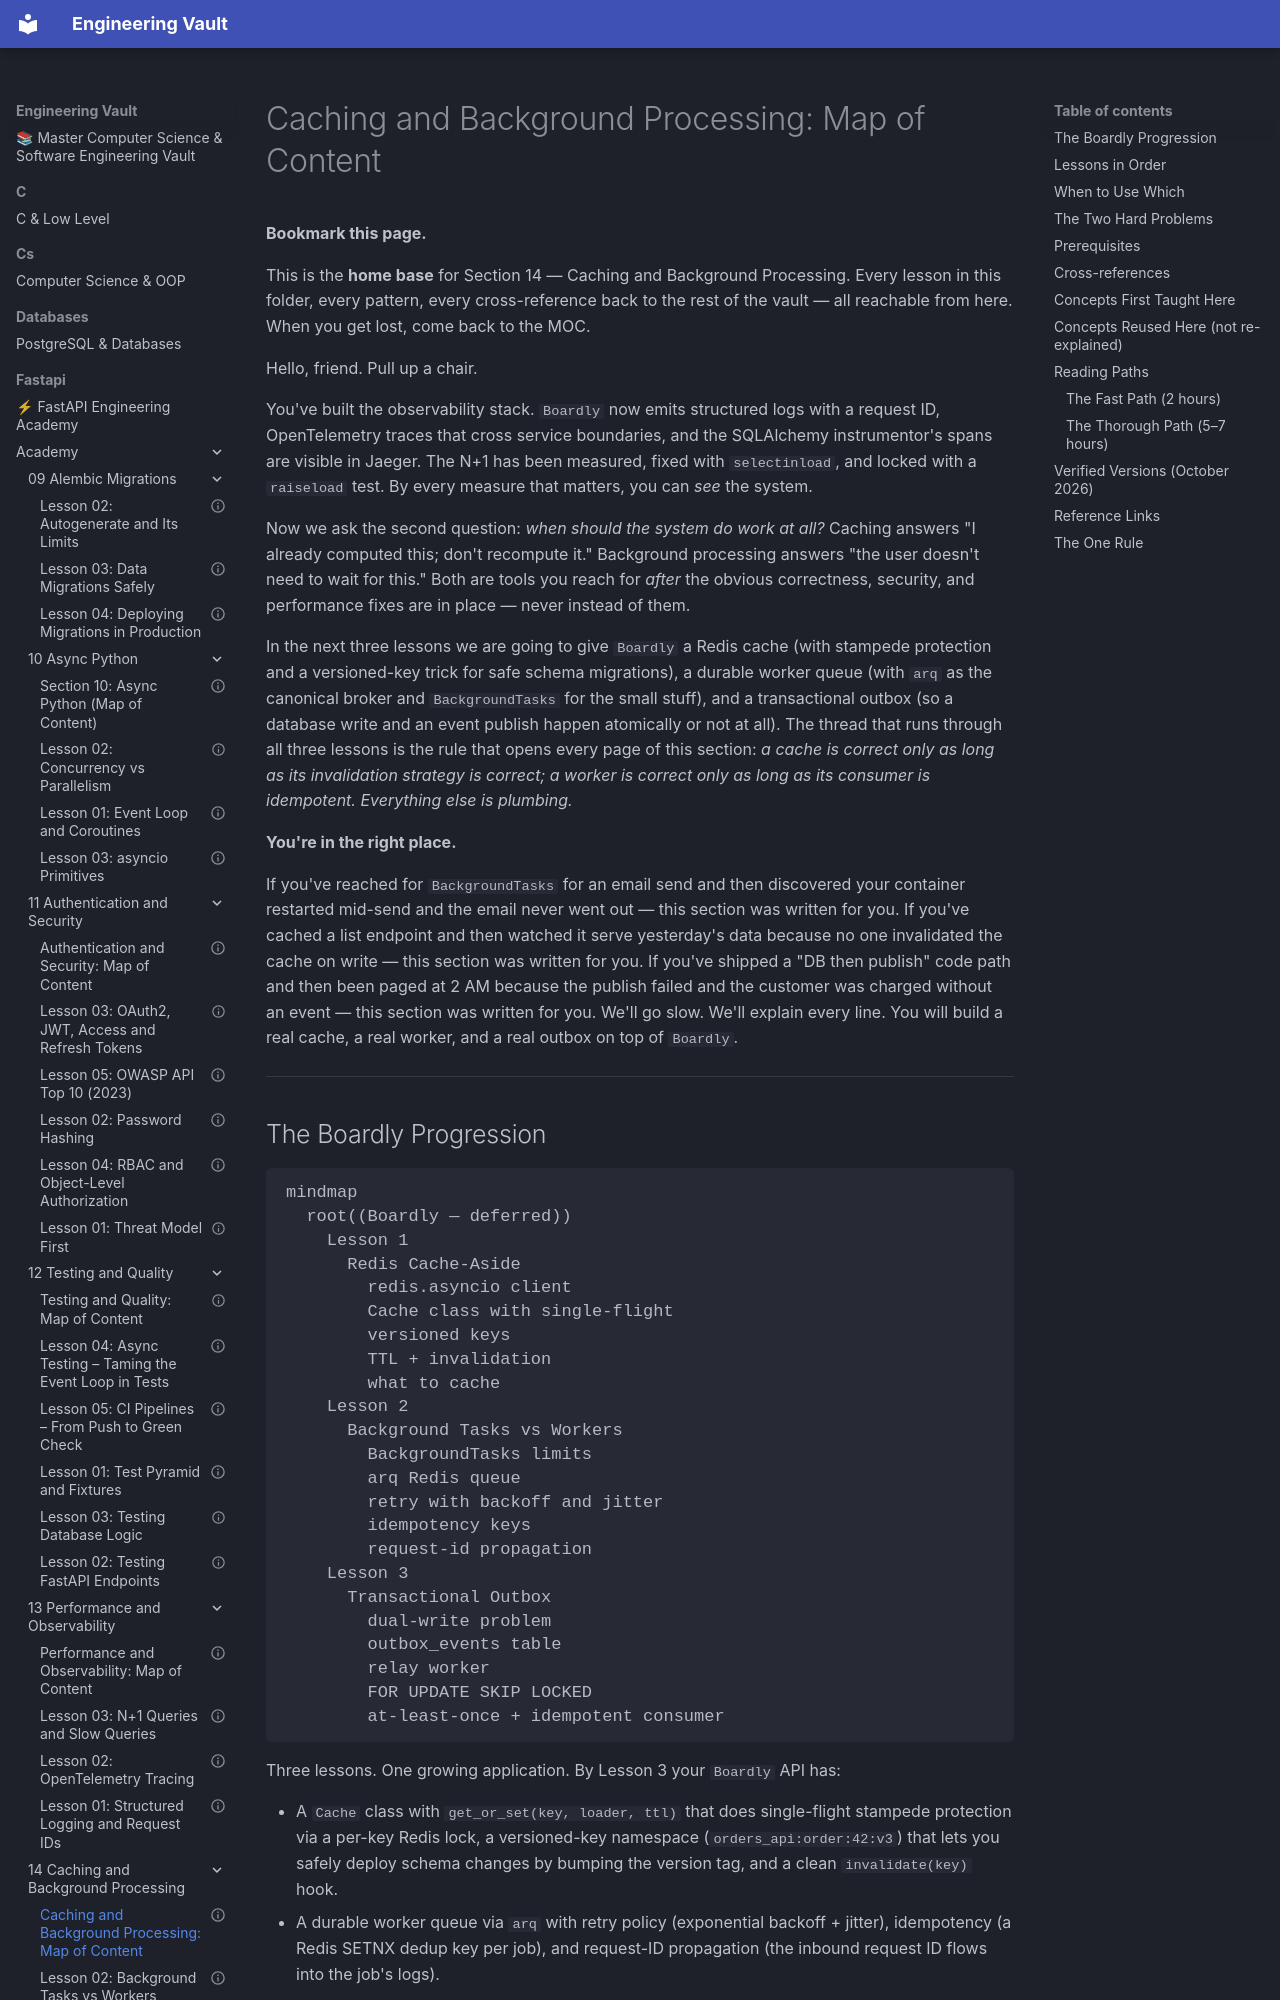

repository: Saff9/engineering-vault · page: fastapi/academy/14-Caching-and-Background-Processing/00-Caching-MOC/index.html · generator: mkdocs

---
title: "Caching and Background Processing: Map of Content"
aliases:
 - Caching MOC
 - Background Processing MOC
 - 14-Caching-and-Background-Processing
tags:
 - moc
 - caching
 - background
 - redis
 - arq
 - index
course_level: intermediate
status: complete
related:
 - "[[00-Start-Here/Concept-Registry]]"
 - "[[00-Start-Here/Curriculum-Index]]"
 - "[[13-Performance-and-Observability/00-Observability-MOC]]"
 - "[[03-FastAPI-Core/Background-Tasks-Streaming-Uploads]]"
 - "[[15-External-Integrations/00-Integrations-MOC]]"
---

# Caching and Background Processing: Map of Content

**Bookmark this page.**

This is the **home base** for Section 14 — Caching and Background Processing. Every lesson in this folder, every pattern, every cross-reference back to the rest of the vault — all reachable from here. When you get lost, come back to the MOC.


Hello, friend. Pull up a chair.

You've built the observability stack. `Boardly` now emits structured logs with a request ID, OpenTelemetry traces that cross service boundaries, and the SQLAlchemy instrumentor's spans are visible in Jaeger. The N+1 has been measured, fixed with `selectinload`, and locked with a `raiseload` test. By every measure that matters, you can *see* the system.

Now we ask the second question: *when should the system do work at all?* Caching answers "I already computed this; don't recompute it." Background processing answers "the user doesn't need to wait for this." Both are tools you reach for *after* the obvious correctness, security, and performance fixes are in place — never instead of them.

In the next three lessons we are going to give `Boardly` a Redis cache (with stampede protection and a versioned-key trick for safe schema migrations), a durable worker queue (with `arq` as the canonical broker and `BackgroundTasks` for the small stuff), and a transactional outbox (so a database write and an event publish happen atomically or not at all). The thread that runs through all three lessons is the rule that opens every page of this section: *a cache is correct only as long as its invalidation strategy is correct; a worker is correct only as long as its consumer is idempotent. Everything else is plumbing.*

**You're in the right place.**

If you've reached for `BackgroundTasks` for an email send and then discovered your container restarted mid-send and the email never went out — this section was written for you. If you've cached a list endpoint and then watched it serve yesterday's data because no one invalidated the cache on write — this section was written for you. If you've shipped a "DB then publish" code path and then been paged at 2 AM because the publish failed and the customer was charged without an event — this section was written for you. We'll go slow. We'll explain every line. You will build a real cache, a real worker, and a real outbox on top of `Boardly`.


---
